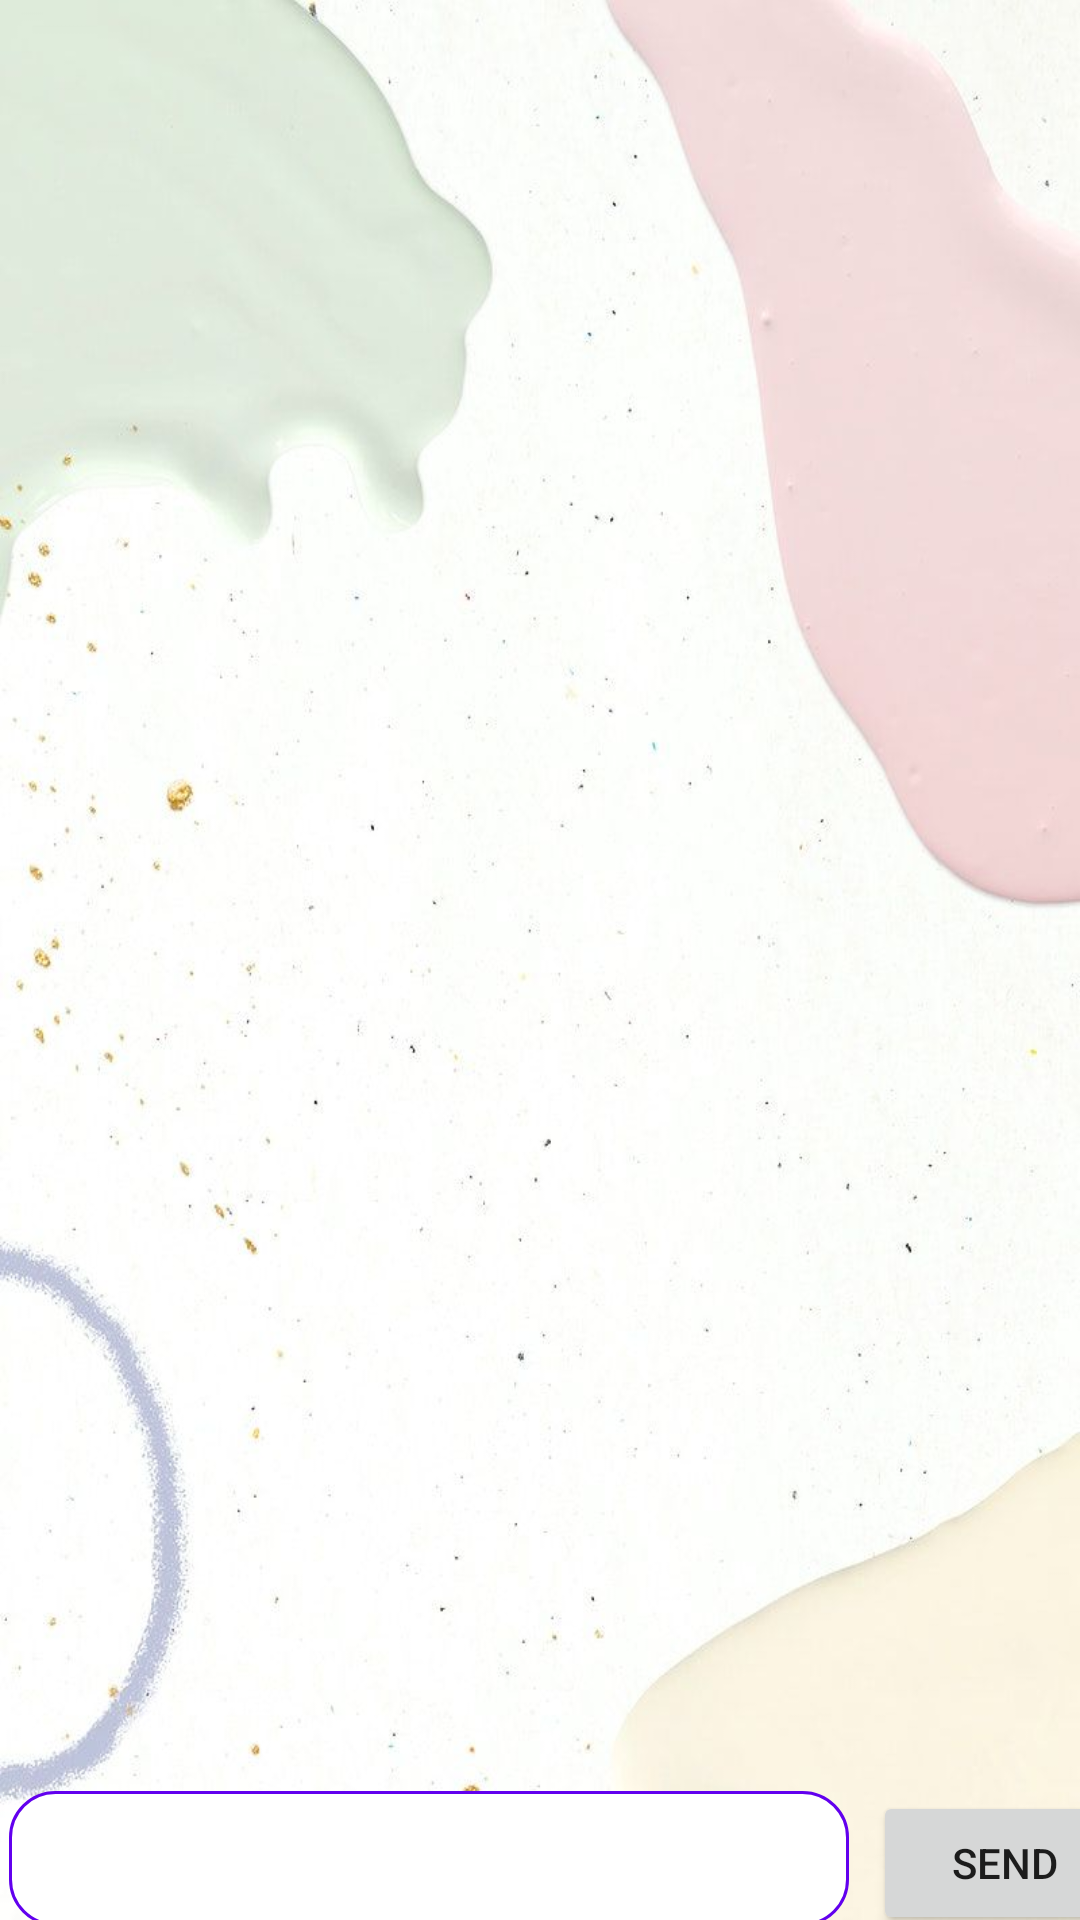

Android layout source for this screen:
<!-- AndroidManifest.xml: application theme Theme.FitnessTracker -->
<!-- res/layout/activity_private_conversation.xml -->
<?xml version="1.0" encoding="utf-8"?>
<androidx.constraintlayout.widget.ConstraintLayout xmlns:android="http://schemas.android.com/apk/res/android"
    xmlns:app="http://schemas.android.com/apk/res-auto"
    xmlns:tools="http://schemas.android.com/tools"
    android:layout_width="match_parent"
    android:layout_height="match_parent"
    tools:context=".PrivateConversation"
    android:background="@drawable/bcg7">

    <ListView
        android:id="@+id/chat"
        android:layout_width="416dp"
        android:layout_height="569dp"
        app:layout_constraintEnd_toEndOf="parent"
        app:layout_constraintStart_toStartOf="parent"
        app:layout_constraintTop_toTopOf="parent" />

    <RelativeLayout
        android:layout_width="wrap_content"
        android:layout_height="wrap_content"
        android:layout_marginTop="28dp"
        app:layout_constraintEnd_toEndOf="parent"
        app:layout_constraintHorizontal_bias="0.495"
        app:layout_constraintStart_toStartOf="parent"
        app:layout_constraintTop_toBottomOf="@+id/chat">

        <androidx.constraintlayout.widget.ConstraintLayout
            android:layout_width="wrap_content"
            android:layout_height="wrap_content">

            <EditText
                android:id="@+id/chat_type"
                android:layout_width="280dp"
                android:layout_height="45dp"
                android:layout_marginStart="3dp"
                android:background="@drawable/msg_borders"
                android:ems="10"
                android:importantForAutofill="no"
                android:inputType="textPersonName"
                android:padding="6dp"
                app:layout_constraintStart_toStartOf="parent"
                app:layout_constraintTop_toTopOf="parent"
                tools:ignore="SpeakableTextPresentCheck,TouchTargetSizeCheck" />

            <Button
                android:id="@+id/button7"
                android:layout_width="wrap_content"
                android:layout_height="wrap_content"
                android:layout_marginStart="8dp"
                android:text="@string/send"
                app:layout_constraintStart_toEndOf="@+id/chat_type"
                app:layout_constraintTop_toTopOf="parent" />
        </androidx.constraintlayout.widget.ConstraintLayout>
    </RelativeLayout>

</androidx.constraintlayout.widget.ConstraintLayout>
<!-- resources referenced by this layout -->
<resources>
  <!-- drawable bcg7: jpg bitmap (drawable-v24, 45175 bytes) -->
  <!-- drawable msg_borders (drawable) -->
  <?xml version="1.0" encoding="utf-8"?>
  <shape xmlns:android="http://schemas.android.com/apk/res/android"
      android:shape="rectangle" >
  
      <solid
          android:color="@color/white" >
      </solid>
  
      <stroke
          android:width="1dp"
          android:color="@color/purple_500" >
      </stroke>
  
      <corners
          android:radius="15dp"   >
      </corners>
  
  </shape>
  <string name="send">Send</string>
  <style name="Theme.FitnessTracker" parent="Theme.MaterialComponents.DayNight.DarkActionBar">
          
          <item name="colorPrimary">@color/Newpurple</item>
          <item name="colorPrimaryVariant">@color/Newpurple</item>
          <item name="colorOnPrimary">@color/white</item>
          
          <item name="colorSecondary">@color/teal_200</item>
          <item name="colorSecondaryVariant">@color/teal_700</item>
          <item name="colorOnSecondary">@color/black</item>
          
          <item name="android:statusBarColor" tools:targetApi="l">?attr/colorPrimaryVariant</item>
          
      </style>
  <color name="white">#FFFFFFFF</color>
  <color name="purple_500">#FF6200EE</color>
  <color name="Newpurple">#922BB2</color>
  <color name="teal_200">#FF03DAC5</color>
  <color name="teal_700">#FF018786</color>
  <color name="black">#FF000000</color>
</resources>
